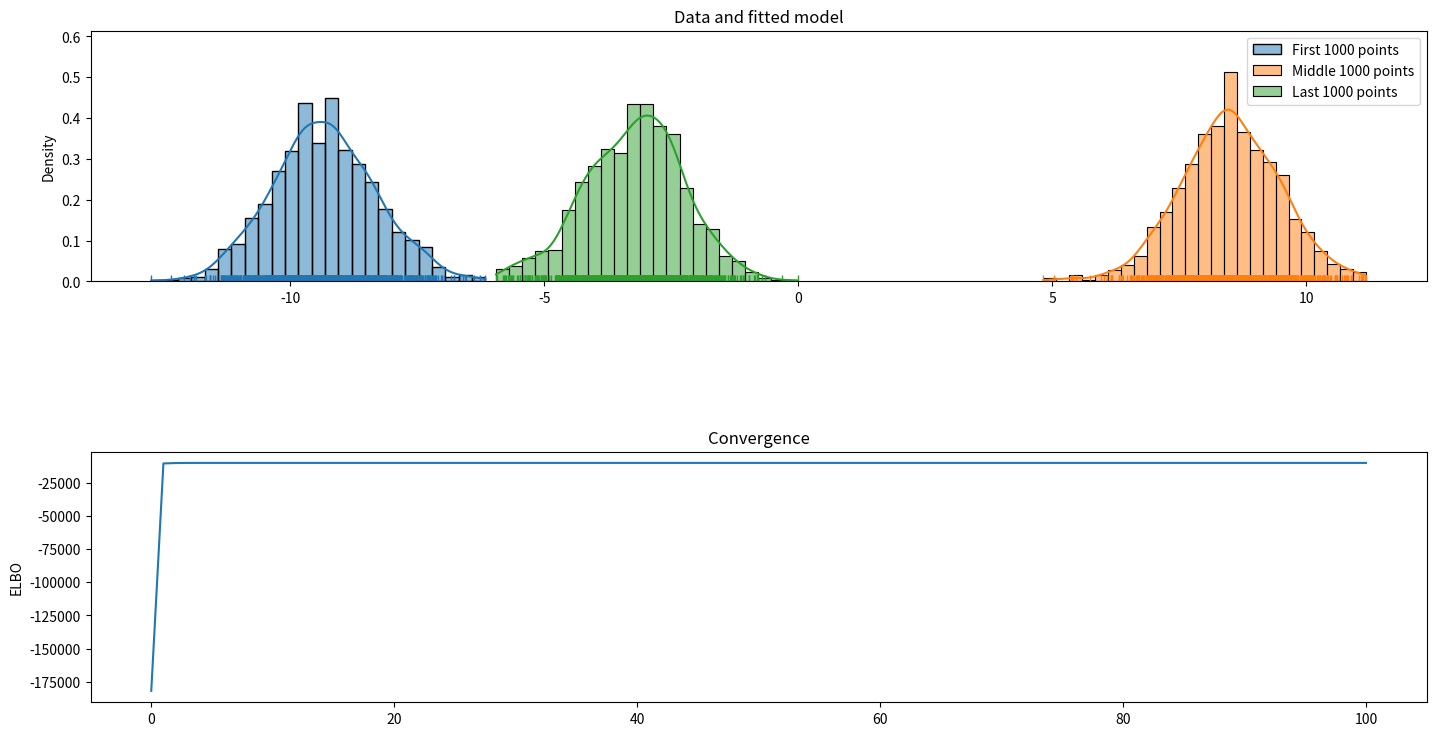

This chart was generated by the following Python code:
#!/usr/bin/env python
'''
    CAVI Gaussian Mixture Model
    snarfed from https://zhiyzuo.github.io/VI/#python-implementation
'''

from matplotlib.pyplot import figure, show
import numpy as np
import seaborn as sns

class UGMM(object):
    '''Univariate GMM with CAVI'''

    def __init__(self, X, K=2, sigma=1):
        self.X = X
        self.K = K
        self.N = self.X.shape[0]
        self.sigma2 = sigma**2

    def _init(self):
        self.phi = np.random.dirichlet([np.random.random() * np.random.randint(1, 10)] * self.K, self.N)
        self.m = np.random.randint(int(self.X.min()), high=int(self.X.max()), size=self.K).astype(float)
        self.m += self.X.max() * np.random.random(self.K)
        self.s2 = np.ones(self.K) * np.random.random(self.K)
        print(f'Init mean {self.m}')
        print(f'Init s2 {self.s2}')

    def get_elbo(self):
        t1 = np.log(self.s2) - self.m / self.sigma2
        t1 = t1.sum()
        t2 = -0.5 * np.add.outer(self.X**2, self.s2 + self.m**2)
        t2 += np.outer(self.X, self.m)
        t2 -= np.log(self.phi)
        t2 *= self.phi
        t2 = t2.sum()
        return t1 + t2

    def fit(self, max_iter=100, tol=1e-10):
        self._init()
        self.elbo_values = [self.get_elbo()]
        self.m_history = [self.m]
        self.s2_history = [self.s2]
        for iter_ in range(1, max_iter + 1):
            self._cavi()
            self.m_history.append(self.m)
            self.s2_history.append(self.s2)
            self.elbo_values.append(self.get_elbo())
            if iter_ % 5 == 0:
                print(iter_, self.m_history[iter_])
                print(iter_, self.s2_history[iter_])
            if np.abs(self.elbo_values[-2] - self.elbo_values[-1]) <= tol:
                print('ELBO converged with ll %.3f at iteration %d' % (self.elbo_values[-1],
                                                                       iter_))
                break

        if iter_ == max_iter:
            print('ELBO ended with ll %.3f' % (self.elbo_values[-1]))

    def _cavi(self):
        self._update_phi()
        self._update_mu()

    def _update_phi(self):
        t1 = np.outer(self.X, self.m)
        t2 = -(0.5 * self.m**2 + 0.5 * self.s2)
        exponent = t1 + t2[np.newaxis, :]
        self.phi = np.exp(exponent)
        self.phi = self.phi / self.phi.sum(1)[:, np.newaxis]

    def _update_mu(self):
        self.m = (self.phi * self.X[:, np.newaxis]).sum(0) * (1 / self.sigma2 + self.phi.sum(0))**(-1)
        assert self.m.size == self.K
        self.s2 = (1 / self.sigma2 + self.phi.sum(0))**(-1)
        assert self.s2.size == self.K


num_components = 3
SAMPLE = 1000

mu_arr = np.random.choice(np.arange(-10, 10, 2),
                          num_components) + np.random.random(num_components)

X = np.random.normal(loc=mu_arr[0], scale=1, size=SAMPLE)
for i, mu in enumerate(mu_arr[1:]):
    X = np.append(X, np.random.normal(loc=mu, scale=1, size=SAMPLE))

fig = figure(figsize=(15, 8))
ax = fig.add_subplot(2, 1, 1)
sns.histplot(X[:SAMPLE], ax=ax, kde=True, stat='density',label=f'First {SAMPLE} points')
sns.rugplot(X[:SAMPLE])
sns.histplot(X[SAMPLE:SAMPLE * 2], ax=ax, kde=True, stat='density',label=f'Middle {SAMPLE} points')
sns.rugplot(X[SAMPLE:SAMPLE * 2])
sns.histplot(X[SAMPLE * 2:], ax=ax, kde=True, stat='density',label=f'Last {SAMPLE} points')
sns.rugplot(X[SAMPLE * 2:])

ax.set_title('Data and fitted model')
ax.legend()

ugmm = UGMM(X, 3)
ugmm.fit()

ax1 = fig.add_subplot(2, 1, 2)
ax1.plot(ugmm.elbo_values)
ax1.set_ylabel('ELBO')
ax1.set_title('Convergence')
fig.tight_layout(pad=3, h_pad=9, w_pad=3)

show()
